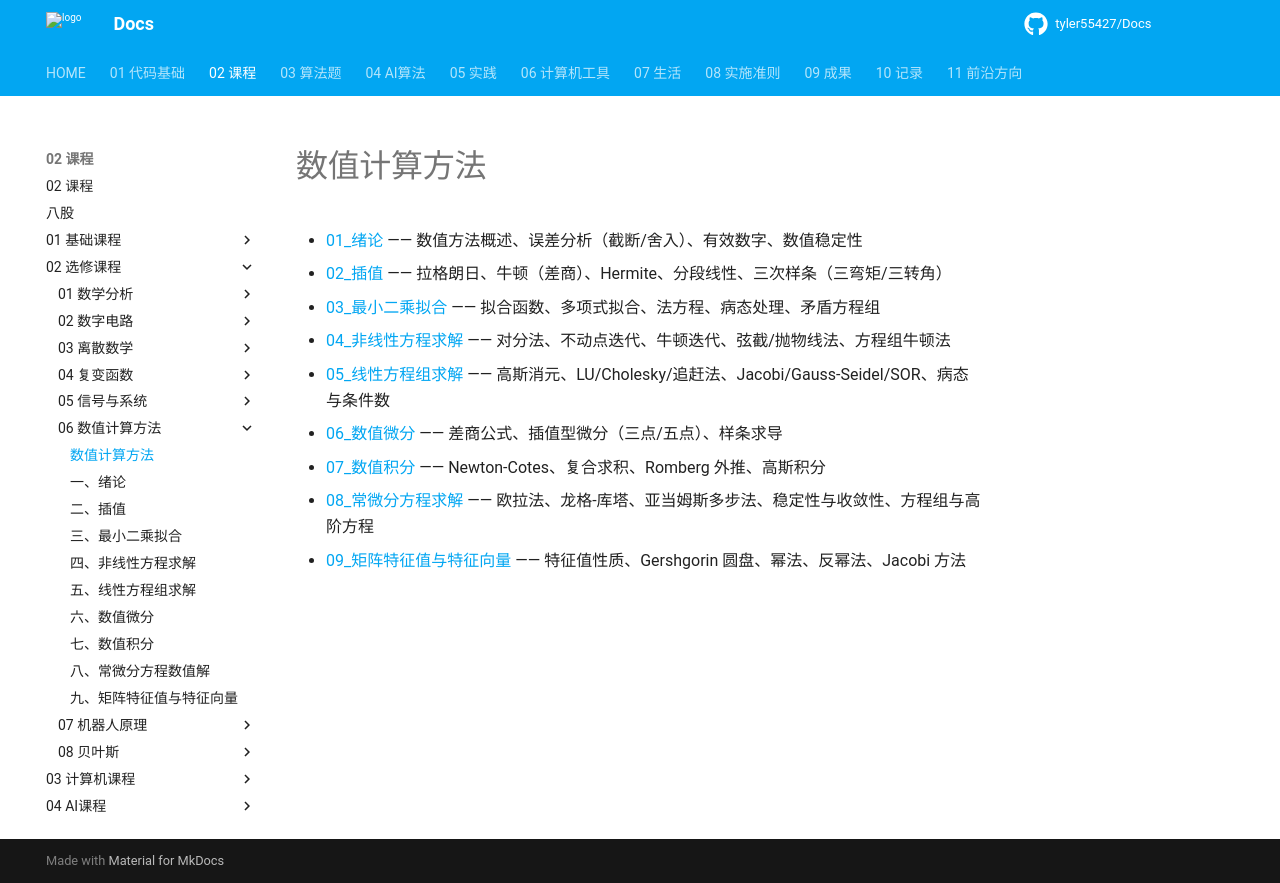

repository: tyler55427/Docs · page: 02_课程/02_选修课程/06_数值计算方法/00_base/index.html · generator: mkdocs

# 数值计算方法

- [01_绪论](./01_绪论.md) —— 数值方法概述、误差分析（截断/舍入）、有效数字、数值稳定性
- [02_插值](./02_插值.md) —— 拉格朗日、牛顿（差商）、Hermite、分段线性、三次样条（三弯矩/三转角）
- [03_最小二乘拟合](./03_最小二乘拟合.md) —— 拟合函数、多项式拟合、法方程、病态处理、矛盾方程组
- [04_非线性方程求解](./04_非线性方程求解.md) —— 对分法、不动点迭代、牛顿迭代、弦截/抛物线法、方程组牛顿法
- [05_线性方程组求解](./05_线性方程组求解.md) —— 高斯消元、LU/Cholesky/追赶法、Jacobi/Gauss-Seidel/SOR、病态与条件数
- [06_数值微分](./06_数值微分.md) —— 差商公式、插值型微分（三点/五点）、样条求导
- [07_数值积分](./07_数值积分.md) —— Newton-Cotes、复合求积、Romberg 外推、高斯积分
- [08_常微分方程求解](./08_常微分方程求解.md) —— 欧拉法、龙格-库塔、亚当姆斯多步法、稳定性与收敛性、方程组与高阶方程
- [09_矩阵特征值与特征向量](./09_矩阵特征值与特征向量.md) —— 特征值性质、Gershgorin 圆盘、幂法、反幂法、Jacobi 方法
